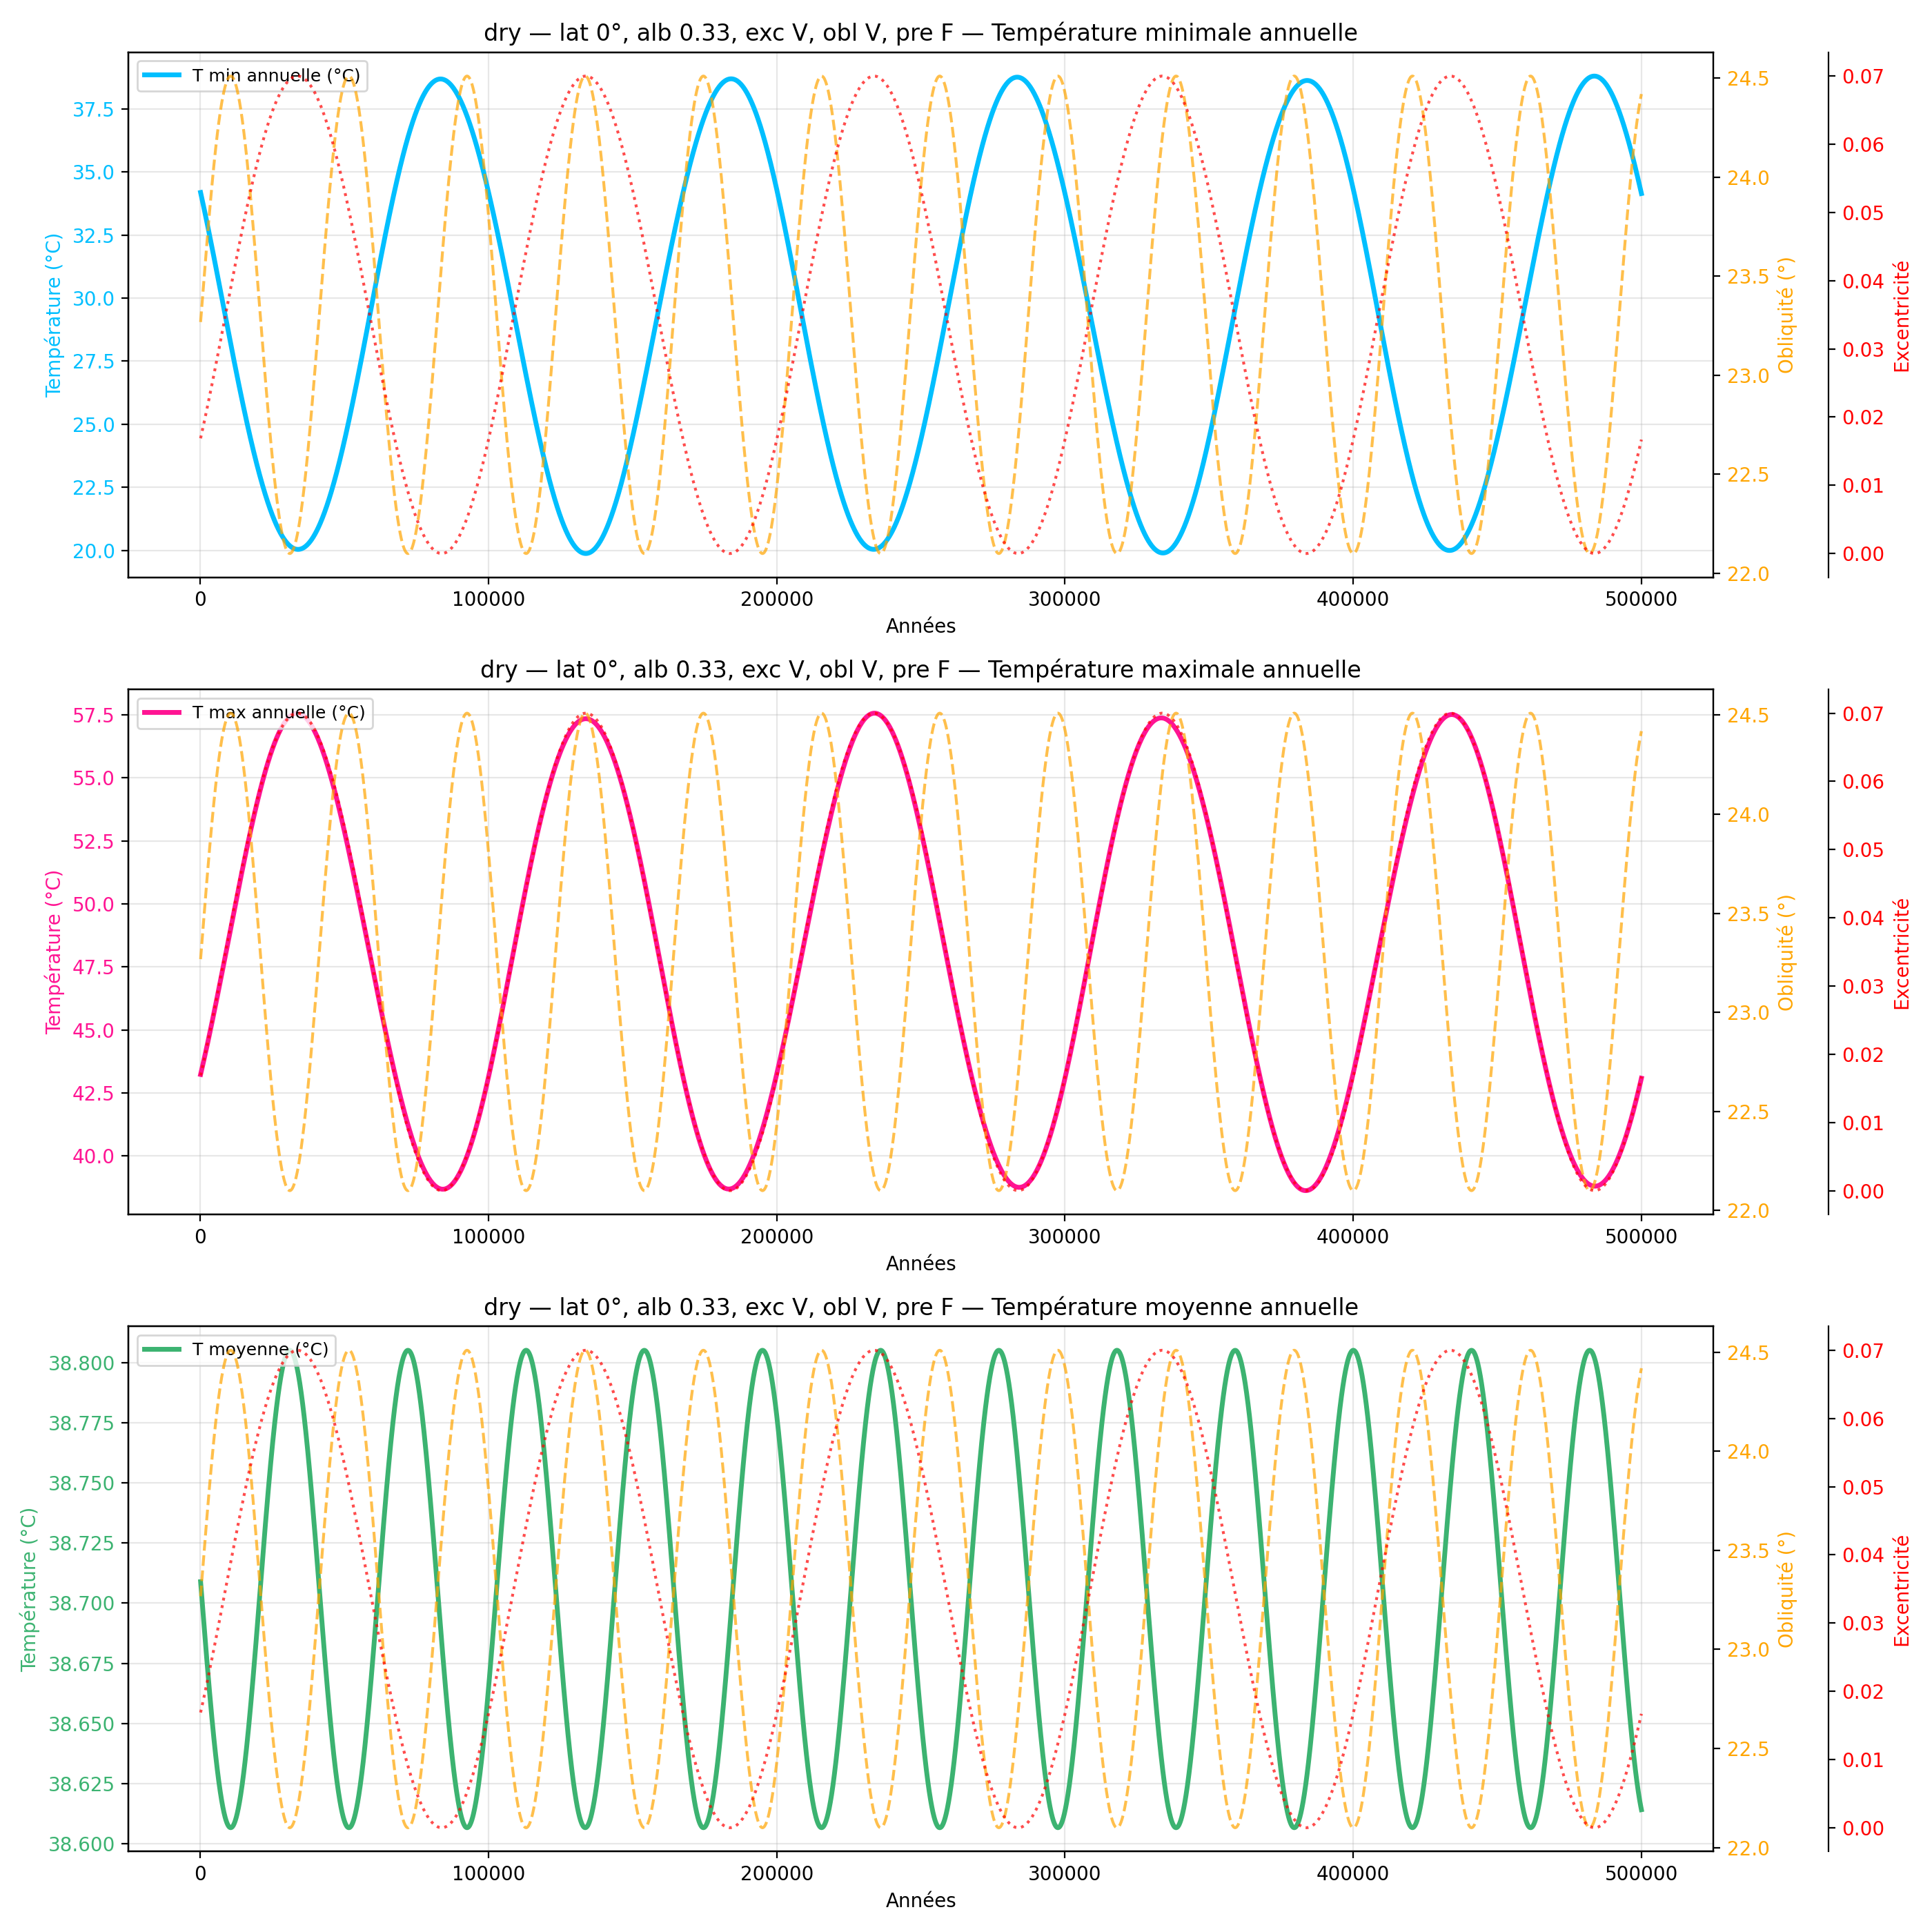

The data file committed next to this chart (first rows):
year, mean_C_degC, max_C_degC, min_C_degC
100, 38.71, 43.23, 34.19
200, 38.71, 43.28, 34.13
300, 38.71, 43.33, 34.08
400, 38.7, 43.38, 34.03
500, 38.7, 43.43, 33.98
600, 38.7, 43.48, 33.92
700, 38.7, 43.53, 33.87
800, 38.7, 43.58, 33.82
900, 38.7, 43.63, 33.77
1000, 38.7, 43.68, 33.71
1100, 38.69, 43.73, 33.66
1200, 38.69, 43.78, 33.6
1300, 38.69, 43.83, 33.55
1400, 38.69, 43.88, 33.5
1500, 38.69, 43.93, 33.44
1600, 38.69, 43.98, 33.39
1700, 38.68, 44.04, 33.33
1800, 38.68, 44.09, 33.28
1900, 38.68, 44.14, 33.22
2000, 38.68, 44.19, 33.17
2100, 38.68, 44.24, 33.11
2200, 38.68, 44.3, 33.06
2300, 38.68, 44.35, 33
2400, 38.67, 44.4, 32.95
2500, 38.67, 44.45, 32.89
2600, 38.67, 44.51, 32.84
2700, 38.67, 44.56, 32.78
2800, 38.67, 44.61, 32.72
2900, 38.67, 44.67, 32.67
3000, 38.67, 44.72, 32.61
3100, 38.66, 44.77, 32.56
3200, 38.66, 44.83, 32.5
3300, 38.66, 44.88, 32.44
3400, 38.66, 44.94, 32.38
3500, 38.66, 44.99, 32.33
3600, 38.66, 45.04, 32.27
3700, 38.66, 45.1, 32.21
3800, 38.66, 45.15, 32.16
3900, 38.65, 45.21, 32.1
4000, 38.65, 45.26, 32.04
4100, 38.65, 45.32, 31.98
4200, 38.65, 45.37, 31.93
4300, 38.65, 45.43, 31.87
4400, 38.65, 45.48, 31.81
4500, 38.65, 45.54, 31.75
4600, 38.65, 45.6, 31.7
4700, 38.64, 45.65, 31.64
4800, 38.64, 45.71, 31.58
4900, 38.64, 45.76, 31.52
5000, 38.64, 45.82, 31.46
5100, 38.64, 45.87, 31.4
5200, 38.64, 45.93, 31.35
5300, 38.64, 45.99, 31.29
5400, 38.64, 46.04, 31.23
5500, 38.63, 46.1, 31.17
5600, 38.63, 46.16, 31.11
5700, 38.63, 46.21, 31.05
5800, 38.63, 46.27, 30.99
5900, 38.63, 46.33, 30.94
6000, 38.63, 46.38, 30.88
... 4,940 more rows
